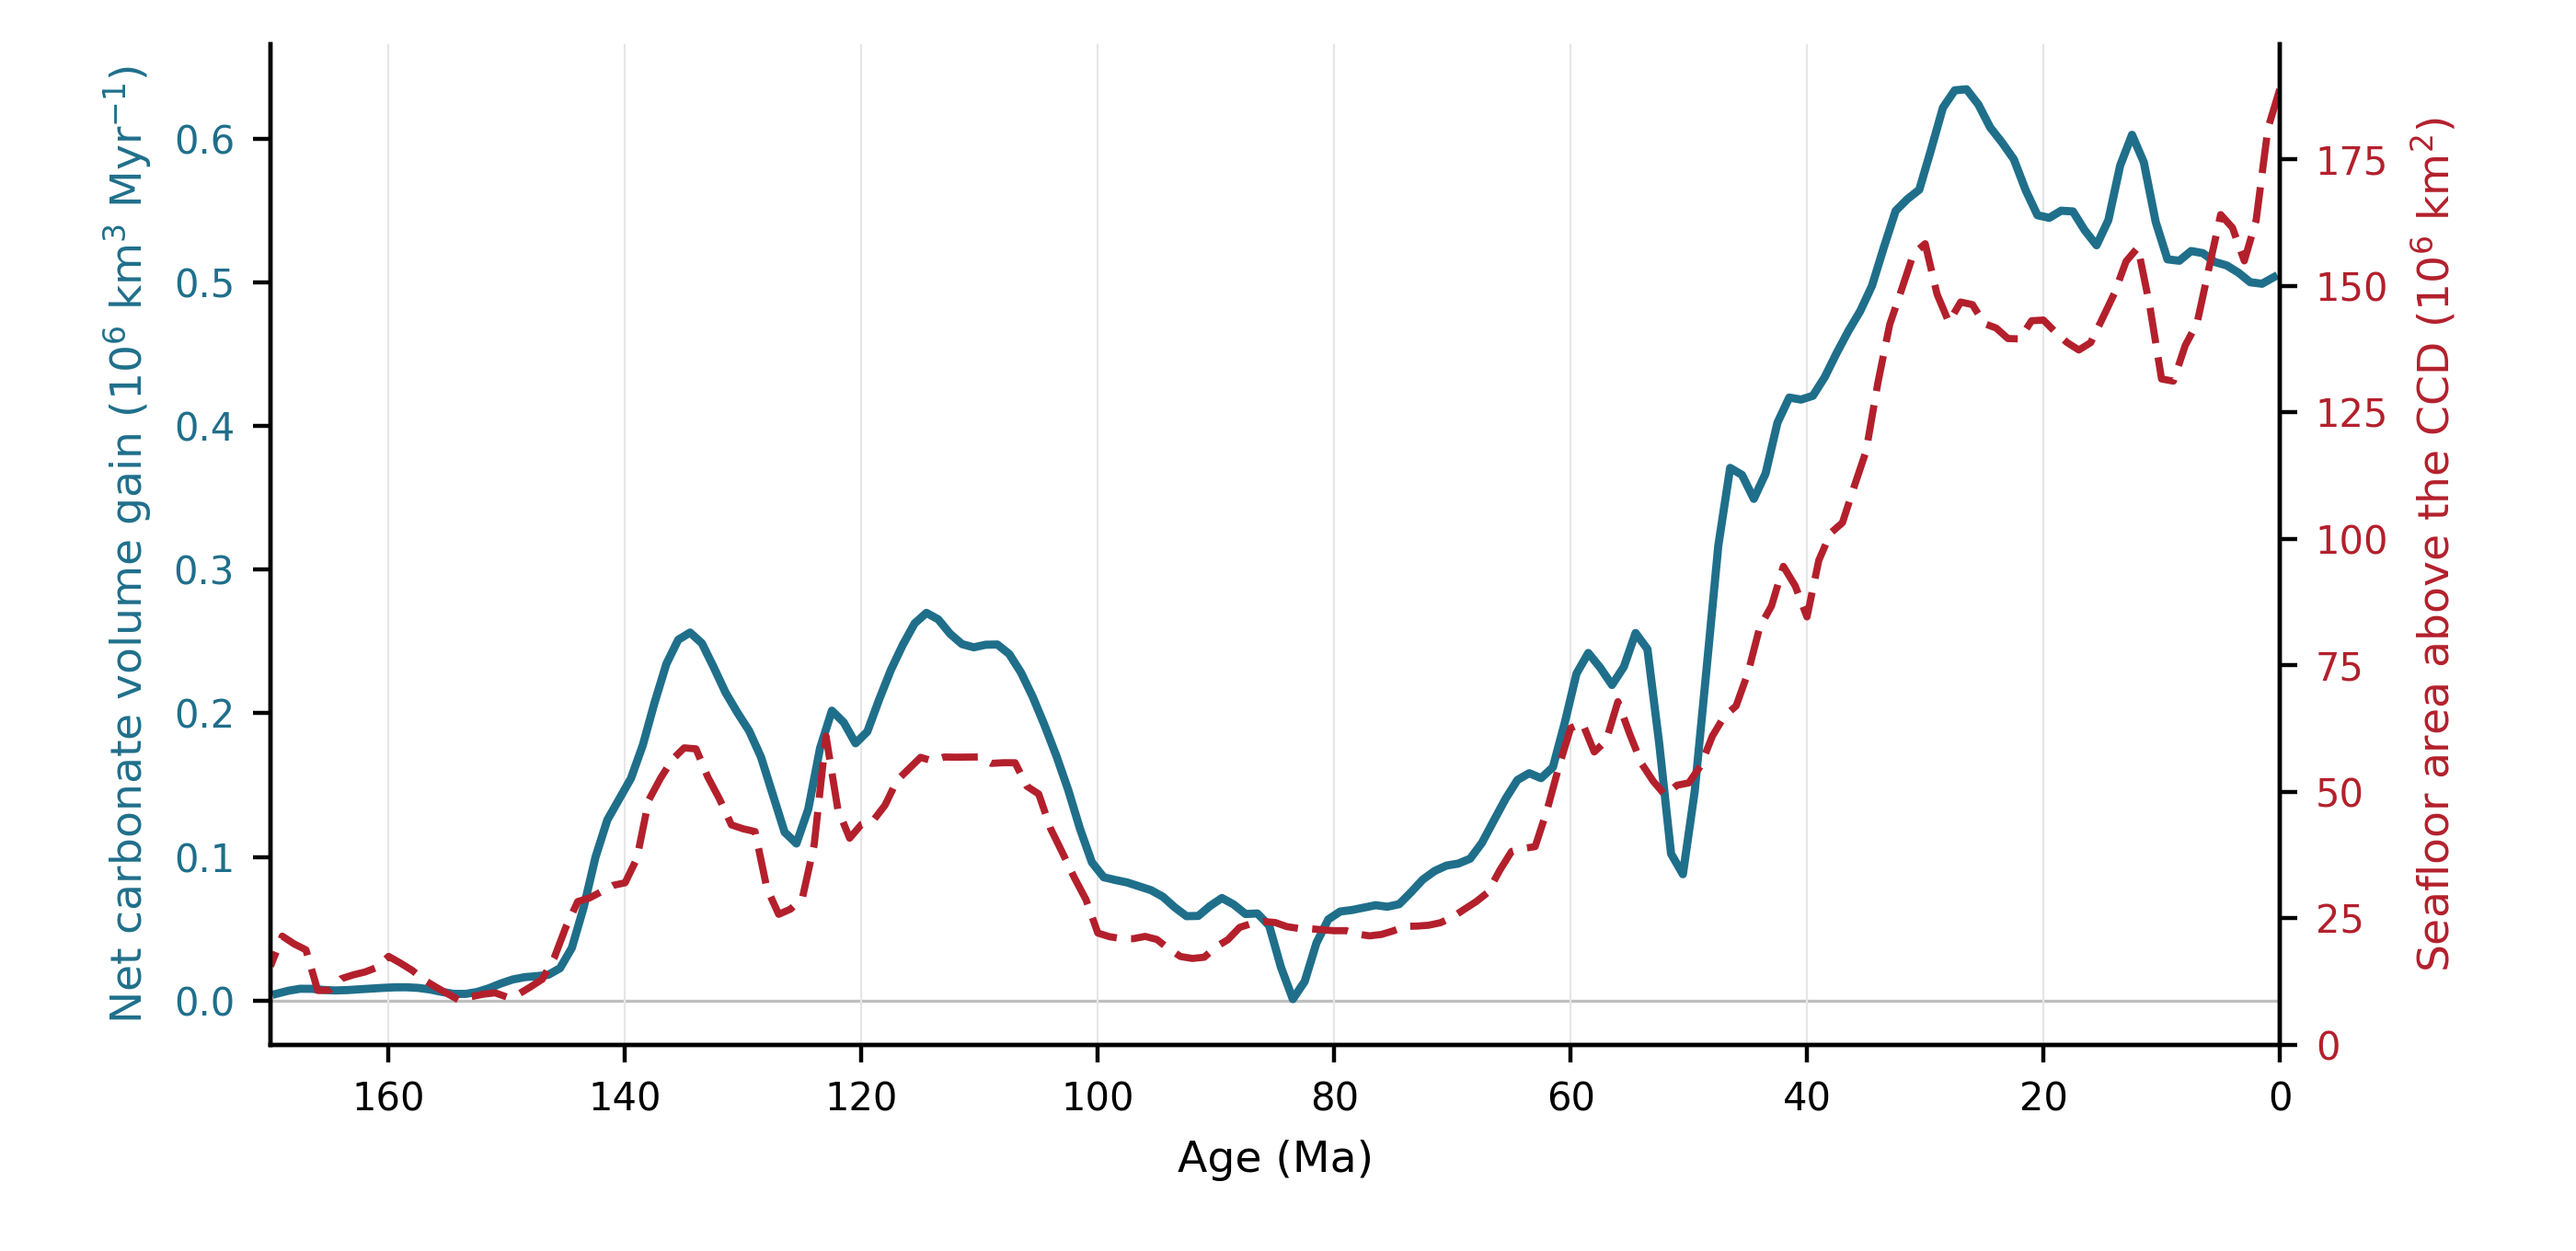

The file beside this chart, header and first rows:
Age_Ma, volume_1e6km3, net_gain_1e6km3_per_myr_raw, net_gain_1e6km3_per_myr_smoothed, area_above_CCD_1e6km2
0.0000, 39.15, , , 188.9
1, 38.62, 0.5254, 0.5037, 181.1
2, 38.15, 0.4713, 0.4991, 163
3, 37.63, 0.5167, 0.5001, 155
4, 37.17, 0.4648, 0.5068, 161.5
5, 36.57, 0.5950, 0.5118, 164.1
6, 36.16, 0.4189, 0.5142, 153.4
7, 35.57, 0.5816, 0.5203, 142.6
8, 35.06, 0.5178, 0.5218, 138.2
9, 34.54, 0.5165, 0.5151, 131.2
10, 34.05, 0.4934, 0.5161, 131.6
11, 33.57, 0.4798, 0.5422, 146.1
12, 32.93, 0.6394, 0.5836, 157.6
13, 32.28, 0.6510, 0.6028, 154.9
14, 31.67, 0.6089, 0.5814, 148.5
15, 31.16, 0.5079, 0.5434, 143.6
16, 30.69, 0.4708, 0.5258, 138.8
17, 30.14, 0.5444, 0.5363, 137.3
18, 29.54, 0.6040, 0.5494, 138.8
19, 29.04, 0.5006, 0.5499, 140.9
20, 28.44, 0.5991, 0.5450, 143.2
21, 27.96, 0.4765, 0.5468, 143.1
22, 27.4, 0.5677, 0.5642, 139.5
23, 26.77, 0.6279, 0.5857, 139.6
24, 26.18, 0.5839, 0.5974, 141.7
25, 25.6, 0.5886, 0.6079, 142.5
26, 24.97, 0.6272, 0.6239, 146.3
27, 24.29, 0.6792, 0.6345, 146.8
28, 23.69, 0.5946, 0.6337, 142.8
29, 23.04, 0.6567, 0.6216, 148.4
30, 22.38, 0.6609, 0.5925, 158.3
31, 21.97, 0.4091, 0.5645, 156.3
32, 21.32, 0.6452, 0.5580, 149.3
33, 20.76, 0.5618, 0.5498, 142.4
34, 20.24, 0.5199, 0.5243, 130.9
35, 19.77, 0.4733, 0.4976, 117.3
36, 19.28, 0.4889, 0.4800, 110.4
37, 18.82, 0.4629, 0.4661, 103.2
38, 18.35, 0.4625, 0.4506, 101.1
39, 17.94, 0.4158, 0.4340, 95.75
40, 17.49, 0.4425, 0.4210, 84.56
41, 17.14, 0.3511, 0.4184, 90.72
42, 16.66, 0.4836, 0.4198, 94.55
43, 16.22, 0.4364, 0.4023, 86.73
44, 15.89, 0.3364, 0.3670, 82.5
45, 15.58, 0.3111, 0.3493, 73.44
46, 15.3, 0.2722, 0.3660, 66.94
47, 14.69, 0.6179, 0.3708, 64.91
48, 14.45, 0.2386, 0.3169, 61.01
49, 14.23, 0.2140, 0.2306, 55.12
50, 14.02, 0.2173, 0.1457, 51.73
51, 14.06, -0.0460, 0.0879, 51.27
52, 14.08, -0.0139, 0.1022, 49.32
53, 13.82, 0.2564, 0.1787, 52.04
54, 13.53, 0.2924, 0.2446, 55.57
55, 13.2, 0.3257, 0.2559, 61.42
56, 13.02, 0.1843, 0.2322, 67.79
57, 12.85, 0.1712, 0.2197, 60.05
58, 12.6, 0.2429, 0.2318, 57.85
59, 12.31, 0.2940, 0.2420, 63.58
... 111 more rows
